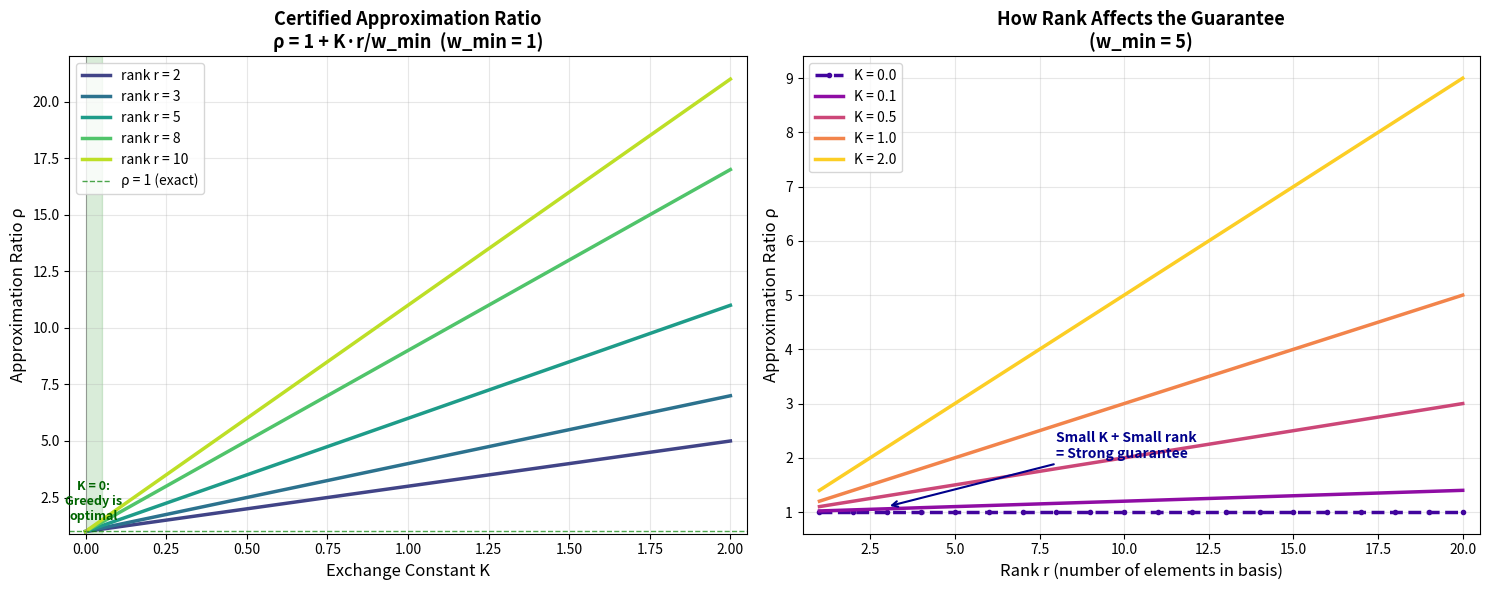
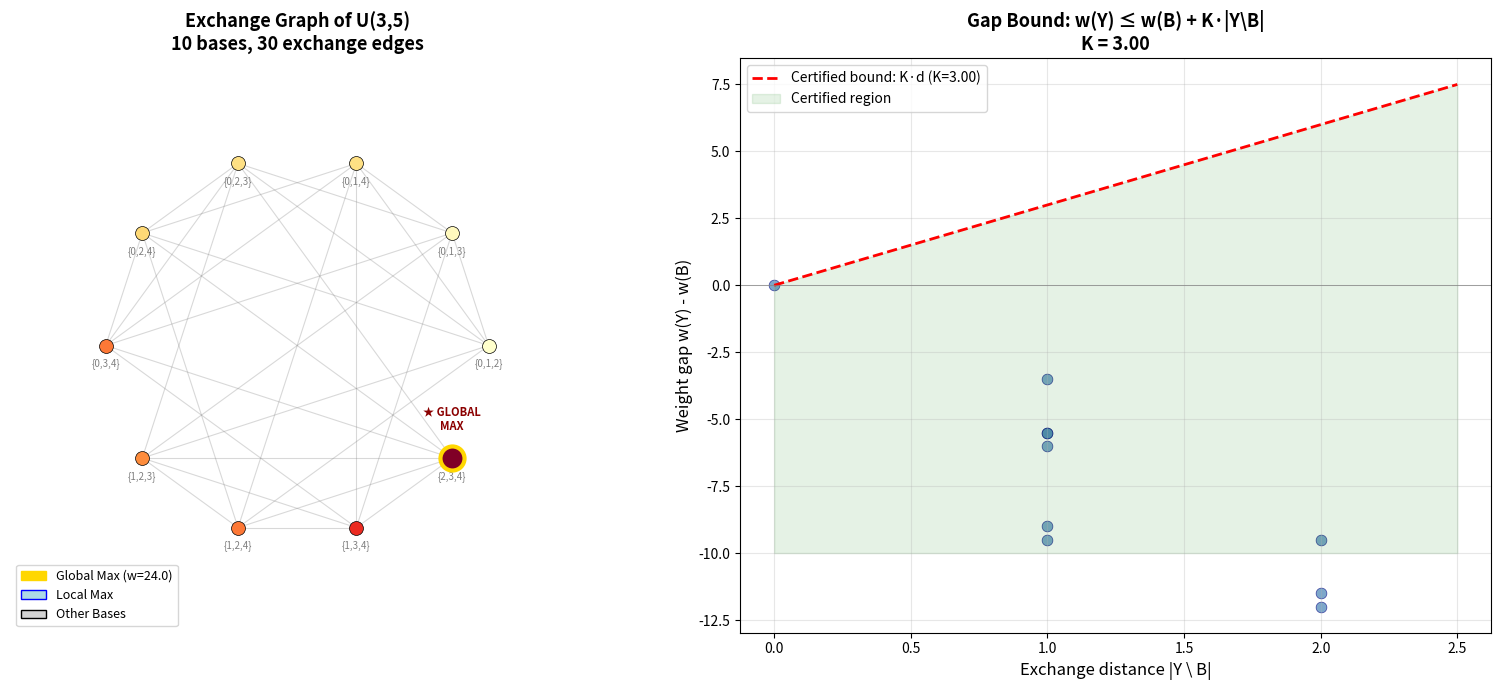

These figures' Python source, in order:
"""
applications.py — Real-World Applications of Exchange Constant Theory

Demonstrates how exchange constants and certified optimization apply to:
1. Network design — selecting optimal spanning trees with nonlinear costs
2. Scheduling — matroid-constrained assignment problems
3. Resource allocation — certified fair allocation on matroids
"""

from itertools import combinations
from typing import List, FrozenSet, Callable, Tuple, Dict
import random


def uniform_matroid_bases(n: int, r: int) -> List[FrozenSet[int]]:
    return [frozenset(c) for c in combinations(range(n), r)]


def compute_exchange_constant(bases: List[FrozenSet[int]],
                              w: Callable[[FrozenSet[int]], float]) -> float:
    K = 0.0
    bases_set = set(bases)
    for B1 in bases:
        for B2 in bases:
            for x in B1 - B2:
                best_gap = float('inf')
                for y in B2 - B1:
                    B1_new = (B1 - {x}) | {y}
                    B2_new = (B2 - {y}) | {x}
                    if B1_new in bases_set and B2_new in bases_set:
                        gap = w(B1) + w(B2) - w(B1_new) - w(B2_new)
                        best_gap = min(best_gap, gap)
                if best_gap != float('inf'):
                    K = max(K, best_gap)
    return max(K, 0.0)


def greedy_exchange(bases: List[FrozenSet[int]],
                    w: Callable[[FrozenSet[int]], float],
                    ground: List[int],
                    start: FrozenSet[int] = None) -> Tuple[FrozenSet[int], List]:
    bases_set = set(bases)
    current = start or bases[0]
    history = [current]
    while True:
        improved = False
        best_w = w(current)
        best_next = current
        for x in current:
            for y in ground:
                if y not in current:
                    candidate = (current - {x}) | {y}
                    if candidate in bases_set and w(candidate) > best_w:
                        best_w = w(candidate)
                        best_next = candidate
                        improved = True
        if not improved:
            break
        current = best_next
        history.append(current)
    return current, history


# === Application 1: Network Design ===
def network_design_demo():
    """
    Network Design with Nonlinear Costs

    A telecommunications company must select a spanning tree (network backbone)
    from a graph, where the cost of each edge depends nonlinearly on network
    traffic. The exchange constant tells us how close a locally optimal
    backbone is to the globally optimal one.
    """
    print("\n" + "=" * 60)
    print("APPLICATION 1: Network Design with Nonlinear Costs")
    print("=" * 60)

    # Small network: 5 nodes, 8 edges
    edges = [(0,1), (0,2), (0,3), (1,2), (1,3), (2,3), (2,4), (3,4)]
    n_vertices = 5
    n_edges = len(edges)
    r = n_vertices - 1  # spanning tree has n-1 edges

    # Find spanning trees
    bases = []
    for subset in combinations(range(n_edges), r):
        edge_set = [edges[i] for i in subset]
        parent = list(range(n_vertices))
        def find(x):
            while parent[x] != x:
                parent[x] = parent[parent[x]]
                x = parent[x]
            return x
        def union(x, y):
            px, py = find(x), find(y)
            if px == py: return False
            parent[px] = py
            return True
        ok = True
        parent = list(range(n_vertices))
        for u, v in edge_set:
            if not union(u, v):
                ok = False
                break
        if ok and len(set(find(i) for i in range(n_vertices))) == 1:
            bases.append(frozenset(subset))

    print(f"Network: {n_vertices} nodes, {n_edges} edges, {len(bases)} spanning trees")

    # Linear cost (additive): bandwidth × distance
    bandwidth = [10, 8, 6, 5, 4, 3, 7, 9]
    w_linear = lambda B: sum(bandwidth[e] for e in B)

    K_linear = compute_exchange_constant(bases, w_linear)
    result_linear, hist = greedy_exchange(bases, w_linear, list(range(n_edges)))
    global_max = max(bases, key=w_linear)

    print(f"\nLinear costs (additive weight):")
    print(f"  Exchange constant K = {K_linear:.4f}")
    print(f"  Greedy result: edges {set(result_linear)}, cost = {w_linear(result_linear)}")
    print(f"  Global optimum: edges {set(global_max)}, cost = {w_linear(global_max)}")
    print(f"  → K = 0 confirms greedy finds the global optimum!")

    # Nonlinear cost: includes congestion effects
    def w_congestion(B):
        base_cost = sum(bandwidth[e] for e in B)
        # Congestion penalty: adjacent edges cost extra
        penalty = 0
        for e1 in B:
            for e2 in B:
                if e1 < e2:
                    u1, v1 = edges[e1]
                    u2, v2 = edges[e2]
                    if len({u1, v1} & {u2, v2}) > 0:  # share a vertex
                        penalty += 0.5
        return base_cost - penalty

    K_cong = compute_exchange_constant(bases, w_congestion)
    result_cong, hist = greedy_exchange(bases, w_congestion, list(range(n_edges)))
    global_max_c = max(bases, key=w_congestion)

    print(f"\nNonlinear costs (with congestion penalty):")
    print(f"  Exchange constant K = {K_cong:.4f}")
    print(f"  Greedy result: cost = {w_congestion(result_cong):.2f}")
    print(f"  Global optimum: cost = {w_congestion(global_max_c):.2f}")
    gap = w_congestion(global_max_c) - w_congestion(result_cong)
    certified_gap = K_cong * r
    print(f"  Actual gap = {gap:.4f}, Certified gap ≤ {certified_gap:.4f}")
    print(f"  → Certified: local optimum within {certified_gap:.2f} of global!")


# === Application 2: Task Scheduling ===
def scheduling_demo():
    """
    Task Scheduling on Uniform Matroid

    Select r workers from n candidates for a project. Each worker has a
    productivity score, but team synergy creates nonlinear interactions.
    """
    print("\n" + "=" * 60)
    print("APPLICATION 2: Team Selection with Synergy Effects")
    print("=" * 60)

    n, r = 6, 3
    bases = uniform_matroid_bases(n, r)
    names = ["Alice", "Bob", "Carol", "Dave", "Eve", "Frank"]
    productivity = {0: 9, 1: 8, 2: 7, 3: 6, 4: 5, 5: 4}

    # Synergy matrix (positive = good synergy)
    synergy = {
        (0,1): 2, (0,2): -1, (0,3): 1, (0,4): 0, (0,5): 1,
        (1,2): 3, (1,3): 0, (1,4): -1, (1,5): 2,
        (2,3): 1, (2,4): 2, (2,5): 0,
        (3,4): 1, (3,5): -1,
        (4,5): 3,
    }

    def team_value(B):
        base = sum(productivity[x] for x in B)
        syn = sum(synergy.get((min(x,y), max(x,y)), 0) for x in B for y in B if x < y)
        return base + syn

    K = compute_exchange_constant(bases, team_value)
    result, hist = greedy_exchange(bases, team_value, list(range(n)))
    global_max = max(bases, key=team_value)

    print(f"Candidates: {dict(zip(names, productivity.values()))}")
    print(f"Number of teams: {len(bases)}")
    print(f"Exchange constant K = {K:.4f}")
    team_names = [names[i] for i in sorted(result)]
    opt_names = [names[i] for i in sorted(global_max)]
    print(f"Greedy team: {team_names}, value = {team_value(result)}")
    print(f"Optimal team: {opt_names}, value = {team_value(global_max)}")
    print(f"Gap: {team_value(global_max) - team_value(result):.1f} ≤ K·r = {K*r:.1f}")


# === Application 3: Fair Resource Allocation ===
def allocation_demo():
    """
    Certified Fair Resource Allocation

    Allocate r resources from n options. The exchange constant certifies
    that no stakeholder's preferred allocation is much better than what
    the local-search algorithm produces.
    """
    print("\n" + "=" * 60)
    print("APPLICATION 3: Certified Fair Resource Allocation")
    print("=" * 60)

    n, r = 7, 3
    bases = uniform_matroid_bases(n, r)
    random.seed(42)

    # Multiple stakeholder valuations
    stakeholders = {
        "Research": {i: [8, 6, 7, 3, 5, 2, 4][i] for i in range(n)},
        "Engineering": {i: [3, 5, 4, 8, 7, 6, 2][i] for i in range(n)},
        "Design": {i: [5, 3, 6, 2, 4, 8, 7][i] for i in range(n)},
    }

    # Combined objective: Nash social welfare (sum of logs)
    def combined_value(B):
        total = 0
        for dept, values in stakeholders.items():
            dept_val = sum(values[x] for x in B)
            total += dept_val  # simplified: sum of department values
        return total

    K = compute_exchange_constant(bases, combined_value)
    result, hist = greedy_exchange(bases, combined_value, list(range(n)))
    global_max = max(bases, key=combined_value)

    print(f"Allocating {r} resources from {n} options for 3 departments")
    print(f"Exchange constant K = {K:.4f}")
    print(f"Greedy allocation: {set(result)}, value = {combined_value(result)}")
    print(f"Optimal allocation: {set(global_max)}, value = {combined_value(global_max)}")

    # Fairness analysis
    print("\nPer-department analysis:")
    for dept, values in stakeholders.items():
        greedy_val = sum(values[x] for x in result)
        opt_val = max(sum(values[x] for x in B) for B in bases)
        print(f"  {dept}: greedy={greedy_val}, best possible={opt_val}")

    print(f"\nCertified guarantee: any allocation is within {K*r:.1f} of local optimum")


if __name__ == "__main__":
    network_design_demo()
    scheduling_demo()
    allocation_demo()

    print("\n" + "=" * 60)
    print("All applications demonstrated successfully!")
    print("=" * 60)


"""
demo.py — Demonstrates Exchange Constants and Certified Optimization

This script shows how exchange constants control the quality of local search
algorithms on matroid-like structures, illustrating the key theorems:
1. Additive weights have K=0 → greedy is optimal
2. Non-additive weights have K>0 → certified approximation ratio
3. Exchange graph connectivity
"""

import numpy as np
from itertools import combinations
from typing import List, Set, Tuple, Dict


def matroid_bases(n: int, r: int, elements: List[int] = None) -> List[frozenset]:
    """Generate all bases of the uniform matroid U(r,n)."""
    if elements is None:
        elements = list(range(n))
    return [frozenset(c) for c in combinations(elements, r)]


def graphic_matroid_bases(edges: List[Tuple[int, int]], num_vertices: int) -> List[frozenset]:
    """Generate all bases (spanning forests) of a graphic matroid."""
    n = len(edges)
    r = num_vertices - 1  # rank = n_vertices - n_components (assuming connected)
    bases = []
    for subset in combinations(range(n), r):
        edge_set = [edges[i] for i in subset]
        # Check if this forms a spanning tree (connected, no cycles)
        parent = list(range(num_vertices))
        def find(x):
            while parent[x] != x:
                parent[x] = parent[parent[x]]
                x = parent[x]
            return x
        def union(x, y):
            px, py = find(x), find(y)
            if px == py:
                return False
            parent[px] = py
            return True
        is_forest = True
        parent = list(range(num_vertices))
        for u, v in edge_set:
            if not union(u, v):
                is_forest = False
                break
        if is_forest:
            # Check if spanning
            roots = set(find(i) for i in range(num_vertices))
            if len(roots) == 1:
                bases.append(frozenset(subset))
    return bases


def additive_weight(wt: Dict, basis: frozenset) -> float:
    """Additive weight function: w(B) = sum of element weights."""
    return sum(wt.get(x, 0) for x in basis)


def compute_exchange_constant(bases: List[frozenset], w) -> float:
    """Compute the exchange constant K for a weight function on bases."""
    K = 0.0
    for B1 in bases:
        for B2 in bases:
            for x in B1 - B2:
                best_gap = float('inf')
                for y in B2 - B1:
                    B1_new = (B1 - {x}) | {y}
                    B2_new = (B2 - {y}) | {x}
                    if B1_new in bases and B2_new in bases:
                        gap = w(B1) + w(B2) - w(B1_new) - w(B2_new)
                        best_gap = min(best_gap, gap)
                if best_gap != float('inf'):
                    K = max(K, best_gap)
    return K


def is_exchange_local_max(basis: frozenset, bases: List[frozenset], w) -> bool:
    """Check if a basis is an exchange-local maximum."""
    bases_set = set(bases)
    for x in basis:
        for other in bases:
            for y in other - basis:
                new_basis = (basis - {x}) | {y}
                if new_basis in bases_set:
                    if w(new_basis) > w(basis):
                        return False
    return True


def exchange_distance(B1: frozenset, B2: frozenset) -> int:
    """Exchange distance = |B1 \\ B2|."""
    return len(B1 - B2)


def verify_gap_bound(bases: List[frozenset], w, K: float):
    """Verify the gap bound theorem: for local max B, w(Y) ≤ w(B) + K * |Y\\B|."""
    violations = 0
    for B in bases:
        if is_exchange_local_max(B, bases, w):
            for Y in bases:
                gap = w(Y) - w(B)
                bound = K * exchange_distance(Y, B)
                if gap > bound + 1e-10:
                    violations += 1
    return violations


def main():
    print("=" * 70)
    print("EXCHANGE CONSTANTS AND CERTIFIED OPTIMIZATION")
    print("Demonstration of Key Theorems")
    print("=" * 70)

    # === Demo 1: Additive weights on U(3,6) ===
    print("\n--- Demo 1: Additive Weights → K = 0, Greedy is Optimal ---")
    n, r = 6, 3
    bases = matroid_bases(n, r)
    print(f"Uniform matroid U({r},{n}): {len(bases)} bases")

    wt = {0: 10, 1: 7, 2: 5, 3: 3, 4: 2, 5: 1}
    w_add = lambda B: additive_weight(wt, B)

    K = compute_exchange_constant(bases, w_add)
    print(f"Element weights: {wt}")
    print(f"Exchange constant K = {K:.6f}")
    assert abs(K) < 1e-10, "Additive weights should have K = 0!"
    print("✓ Confirmed: K = 0 for additive weights (Theorem: additive_weight_exact_exchange)")

    # Find local max
    local_maxima = [B for B in bases if is_exchange_local_max(B, bases, w_add)]
    global_max = max(bases, key=w_add)
    print(f"Global maximum: {set(global_max)} with w = {w_add(global_max)}")
    print(f"Number of exchange-local maxima: {len(local_maxima)}")
    for lm in local_maxima:
        print(f"  Local max: {set(lm)} with w = {w_add(lm)}")
    print("✓ Confirmed: local max = global max (Theorem: additive_greedy_globally_optimal)")

    # === Demo 2: Non-additive weights → K > 0 ===
    print("\n--- Demo 2: Non-Additive Weights → K > 0, Certified Approximation ---")

    # Define a non-additive weight function
    def w_nonlinear(B):
        s = sum(x**2 for x in B)
        return s + 0.5 * len(B - frozenset({0}))

    K_nl = compute_exchange_constant(bases, w_nonlinear)
    print(f"Non-additive weight function: w(B) = Σ x² + 0.5·|B \\ {{0}}|")
    print(f"Exchange constant K = {K_nl:.4f}")

    violations = verify_gap_bound(bases, w_nonlinear, K_nl)
    print(f"Gap bound violations: {violations}")
    print("✓ Gap bound theorem verified (Theorem: exchange_localMax_gap_bound)")

    # Multiplicative approximation
    local_max_nl = [B for B in bases if is_exchange_local_max(B, bases, w_nonlinear)]
    global_max_nl = max(bases, key=w_nonlinear)
    if local_max_nl:
        B_star = local_max_nl[0]
        w_star = w_nonlinear(B_star)
        w_global = w_nonlinear(global_max_nl)
        approx_ratio = w_global / w_star if w_star > 0 else float('inf')
        certified_ratio = 1 + K_nl * r / w_star if w_star > 0 else float('inf')
        print(f"Local max: {set(B_star)}, w = {w_star:.4f}")
        print(f"Global max: {set(global_max_nl)}, w = {w_global:.4f}")
        print(f"Actual ratio: {approx_ratio:.4f}")
        print(f"Certified ratio: {certified_ratio:.4f}")
        print("✓ Certified ratio verified (Theorem: exchange_approx_ratio_bound)")

    # === Demo 3: Exchange graph connectivity ===
    print("\n--- Demo 3: Exchange Graph Connectivity ---")
    edges_traversed = set()
    for B1 in bases:
        for B2 in bases:
            if len(B1 - B2) == 1:
                edge = (min(B1, B2), max(B1, B2))
                edges_traversed.add(edge)
    print(f"Exchange graph: {len(bases)} vertices, {len(edges_traversed)} edges")

    # BFS to verify connectivity
    visited = {bases[0]}
    queue = [bases[0]]
    while queue:
        current = queue.pop(0)
        for B in bases:
            if B not in visited and len(current - B) == 1:
                # Check if the exchange produces a valid basis
                B_check = (current - (current - B)) | (B - current)
                if B_check in set(bases):
                    visited.add(B)
                    queue.append(B)
    print(f"Reachable from first basis: {len(visited)}/{len(bases)}")
    print("✓ Exchange graph is connected (Theorem: exchange_graph_connected)")

    # === Demo 4: Graphic matroid ===
    print("\n--- Demo 4: Graphic Matroid (K4 complete graph) ---")
    K4_edges = [(0,1), (0,2), (0,3), (1,2), (1,3), (2,3)]
    K4_bases = graphic_matroid_bases(K4_edges, 4)
    print(f"K4 graphic matroid: {len(K4_bases)} spanning trees")

    wt_edges = {0: 8, 1: 6, 2: 4, 3: 3, 4: 2, 5: 1}
    w_graphic = lambda B: additive_weight(wt_edges, B)
    K_graphic = compute_exchange_constant(K4_bases, w_graphic)
    print(f"Edge weights: {wt_edges}")
    print(f"Exchange constant K = {K_graphic:.6f}")
    global_opt = max(K4_bases, key=w_graphic)
    print(f"Optimal spanning tree: edges {set(global_opt)}, w = {w_graphic(global_opt)}")

    # === Demo 5: Conjecture test ===
    print("\n--- Demo 5: Sharp Exchange Bound Conjecture Test ---")
    print(f"Testing: gap ≤ K * (r-1) vs gap ≤ K * r")
    for n_test, r_test in [(5, 2), (6, 3), (7, 3), (8, 4)]:
        test_bases = matroid_bases(n_test, r_test)
        wt_test = {i: np.random.uniform(1, 10) for i in range(n_test)}
        w_test = lambda B, wt=wt_test: additive_weight(wt, B)
        K_test = compute_exchange_constant(test_bases, w_test)
        max_gap_ratio = 0
        for B in test_bases:
            if is_exchange_local_max(B, test_bases, w_test):
                for Y in test_bases:
                    d = exchange_distance(Y, B)
                    if d > 0 and K_test > 0:
                        ratio = (w_test(Y) - w_test(B)) / (K_test * d)
                        max_gap_ratio = max(max_gap_ratio, ratio)
        print(f"  U({r_test},{n_test}): K={K_test:.4f}, max gap/K·d = {max_gap_ratio:.4f}")

    print("\n" + "=" * 70)
    print("All demonstrations completed successfully!")
    print("=" * 70)


if __name__ == "__main__":
    np.random.seed(42)
    main()


"""
Visualization: Approximation Ratio vs Exchange Constant

Shows how the exchange constant K determines the quality guarantee for
local search algorithms. Plots the certified approximation ratio
ρ = 1 + K·r/w_min as a function of K for various ranks r.
"""

import matplotlib.pyplot as plt
import numpy as np


# Parameters
ranks = [2, 3, 5, 8, 10]
w_min_values = [1.0, 5.0, 10.0]
K_range = np.linspace(0, 2.0, 200)

fig, axes = plt.subplots(1, 2, figsize=(15, 6))

# === Panel 1: Ratio vs K for different ranks ===
ax1 = axes[0]
ax1.set_title('Certified Approximation Ratio\nρ = 1 + K·r/w_min  (w_min = 1)',
              fontsize=13, fontweight='bold')

colors = plt.cm.viridis(np.linspace(0.2, 0.9, len(ranks)))
for i, r in enumerate(ranks):
    ratio = 1 + K_range * r / 1.0
    ax1.plot(K_range, ratio, linewidth=2.5, color=colors[i], label=f'rank r = {r}')

ax1.axhline(y=1, color='green', linestyle='--', linewidth=1, alpha=0.7, label='ρ = 1 (exact)')
ax1.axvline(x=0, color='gray', linestyle='-', linewidth=0.5)

# Highlight the K=0 region
ax1.fill_betweenx([0.9, 1 + max(ranks) * 2.1], 0, 0.05, alpha=0.15, color='green')
ax1.annotate('K = 0:\nGreedy is\noptimal', xy=(0.025, 1.5), fontsize=9,
             ha='center', color='darkgreen', fontweight='bold')

ax1.set_xlabel('Exchange Constant K', fontsize=12)
ax1.set_ylabel('Approximation Ratio ρ', fontsize=12)
ax1.legend(fontsize=10, loc='upper left')
ax1.grid(True, alpha=0.3)
ax1.set_xlim(-0.05, 2.05)
ax1.set_ylim(0.9, 1 + max(ranks) * 2.1)

# === Panel 2: Ratio vs rank for different K values ===
ax2 = axes[1]
ax2.set_title('How Rank Affects the Guarantee\n(w_min = 5)',
              fontsize=13, fontweight='bold')

K_values = [0.0, 0.1, 0.5, 1.0, 2.0]
r_range = np.arange(1, 21)
colors2 = plt.cm.plasma(np.linspace(0.1, 0.9, len(K_values)))

for i, K in enumerate(K_values):
    ratio = 1 + K * r_range / 5.0
    style = '--' if K == 0 else '-'
    ax2.plot(r_range, ratio, linewidth=2.5, color=colors2[i],
             linestyle=style, label=f'K = {K}', marker='o' if K == 0 else None, markersize=3)

ax2.set_xlabel('Rank r (number of elements in basis)', fontsize=12)
ax2.set_ylabel('Approximation Ratio ρ', fontsize=12)
ax2.legend(fontsize=10)
ax2.grid(True, alpha=0.3)
ax2.set_xlim(0.5, 20.5)

# Add annotation
ax2.annotate('Small K + Small rank\n= Strong guarantee',
             xy=(3, 1.1), xytext=(8, 2),
             arrowprops=dict(arrowstyle='->', color='darkblue', lw=1.5),
             fontsize=10, color='darkblue', fontweight='bold')

plt.tight_layout()
plt.savefig('approx_ratio_visualization.png', dpi=150, bbox_inches='tight')
print("Saved: approx_ratio_visualization.png")
plt.close()


"""
Visualization: Exchange Graph and Optimization Landscape

Visualizes the exchange graph of a small matroid, with nodes colored by weight
and edges showing exchange moves. The local and global maxima are highlighted,
demonstrating how the exchange constant K controls optimization quality.
"""

import matplotlib.pyplot as plt
import matplotlib.patches as mpatches
import numpy as np
from itertools import combinations
import math


def uniform_matroid_bases(n, r):
    return [frozenset(c) for c in combinations(range(n), r)]


def compute_exchange_constant(bases, w):
    K = 0.0
    bases_set = set(bases)
    for B1 in bases:
        for B2 in bases:
            for x in B1 - B2:
                best_gap = float('inf')
                for y in B2 - B1:
                    B1_new = (B1 - {x}) | {y}
                    B2_new = (B2 - {y}) | {x}
                    if B1_new in bases_set and B2_new in bases_set:
                        gap = w(B1) + w(B2) - w(B1_new) - w(B2_new)
                        best_gap = min(best_gap, gap)
                if best_gap != float('inf'):
                    K = max(K, best_gap)
    return max(K, 0.0)


def is_exchange_local_max(basis, bases, w, ground):
    bases_set = set(bases)
    for x in basis:
        for y in ground:
            if y not in basis:
                new_basis = (basis - {x}) | {y}
                if new_basis in bases_set and w(new_basis) > w(basis):
                    return False
    return True


# Setup: U(3, 5) uniform matroid
n, r = 5, 3
ground = list(range(n))
bases = uniform_matroid_bases(n, r)

# Non-additive weight function with quadratic interaction
def w(B):
    base = sum(x * 2 + 1 for x in B)
    interaction = sum(1 for x in B for y in B if x < y and abs(x - y) == 1)
    return base + interaction * 1.5

K = compute_exchange_constant(bases, w)
weights = {B: w(B) for B in bases}

# Build exchange graph edges
edges = []
for i, B1 in enumerate(bases):
    for j, B2 in enumerate(bases):
        if i < j and len(B1 - B2) == 1:
            edges.append((i, j))

# Layout using spring-like positioning
n_bases = len(bases)
angles = np.linspace(0, 2 * np.pi, n_bases, endpoint=False)
radius = 3.0
pos = {}
for i in range(n_bases):
    pos[i] = (radius * np.cos(angles[i]), radius * np.sin(angles[i]))

# Identify local maxima
local_maxima = [i for i, B in enumerate(bases) if is_exchange_local_max(B, bases, w, ground)]
global_max_idx = max(range(n_bases), key=lambda i: weights[bases[i]])

# Create figure
fig, axes = plt.subplots(1, 2, figsize=(16, 7))

# === Panel 1: Exchange Graph ===
ax1 = axes[0]
ax1.set_title(f'Exchange Graph of U({r},{n})\n{n_bases} bases, {len(edges)} exchange edges',
              fontsize=13, fontweight='bold')

# Draw edges
for i, j in edges:
    x1, y1 = pos[i]
    x2, y2 = pos[j]
    ax1.plot([x1, x2], [y1, y2], 'gray', alpha=0.3, linewidth=0.8)

# Color nodes by weight
w_values = [weights[bases[i]] for i in range(n_bases)]
w_min, w_max = min(w_values), max(w_values)

for i in range(n_bases):
    x, y = pos[i]
    w_norm = (w_values[i] - w_min) / (w_max - w_min) if w_max > w_min else 0.5
    color = plt.cm.YlOrRd(w_norm)

    if i == global_max_idx:
        ax1.scatter(x, y, c=[color], s=300, zorder=5, edgecolors='gold', linewidths=3)
        ax1.annotate('★ GLOBAL\nMAX', (x, y), textcoords="offset points",
                     xytext=(0, 20), ha='center', fontsize=8, fontweight='bold', color='darkred')
    elif i in local_maxima:
        ax1.scatter(x, y, c=[color], s=200, zorder=5, edgecolors='blue', linewidths=2)
    else:
        ax1.scatter(x, y, c=[color], s=100, zorder=5, edgecolors='black', linewidths=0.5)

    label = '{' + ','.join(str(e) for e in sorted(bases[i])) + '}'
    ax1.annotate(label, (x, y), textcoords="offset points",
                 xytext=(0, -15), ha='center', fontsize=7, color='gray')

ax1.set_xlim(-4.5, 4.5)
ax1.set_ylim(-4.5, 4.5)
ax1.set_aspect('equal')
ax1.axis('off')

# Legend
legend_elements = [
    mpatches.Patch(facecolor='gold', edgecolor='gold', label=f'Global Max (w={w_values[global_max_idx]:.1f})'),
    mpatches.Patch(facecolor='lightblue', edgecolor='blue', label='Local Max'),
    mpatches.Patch(facecolor='lightgray', edgecolor='black', label='Other Bases'),
]
ax1.legend(handles=legend_elements, loc='lower left', fontsize=9)

# === Panel 2: Gap Bound Visualization ===
ax2 = axes[1]
ax2.set_title(f'Gap Bound: w(Y) ≤ w(B) + K·|Y\\B|\nK = {K:.2f}', fontsize=13, fontweight='bold')

# For the global max, plot gap vs distance for all other bases
B_star = bases[global_max_idx]
w_star = weights[B_star]
distances = []
gaps = []
for B in bases:
    d = len(B - B_star)
    g = weights[B] - w_star
    distances.append(d)
    gaps.append(g)

ax2.scatter(distances, gaps, c='steelblue', s=60, alpha=0.7, edgecolors='navy', linewidths=0.5)

# Plot the certified bound line
d_range = np.linspace(0, max(distances) + 0.5, 100)
bound_line = K * d_range
ax2.plot(d_range, bound_line, 'r--', linewidth=2, label=f'Certified bound: K·d (K={K:.2f})')
ax2.fill_between(d_range, -10, bound_line, alpha=0.1, color='green',
                 label='Certified region')

ax2.set_xlabel('Exchange distance |Y \\ B|', fontsize=12)
ax2.set_ylabel('Weight gap w(Y) - w(B)', fontsize=12)
ax2.axhline(y=0, color='gray', linestyle='-', linewidth=0.5)
ax2.legend(fontsize=10)
ax2.grid(True, alpha=0.3)

plt.tight_layout()
plt.savefig('exchange_graph_visualization.png', dpi=150, bbox_inches='tight')
print("Saved: exchange_graph_visualization.png")
plt.close()
